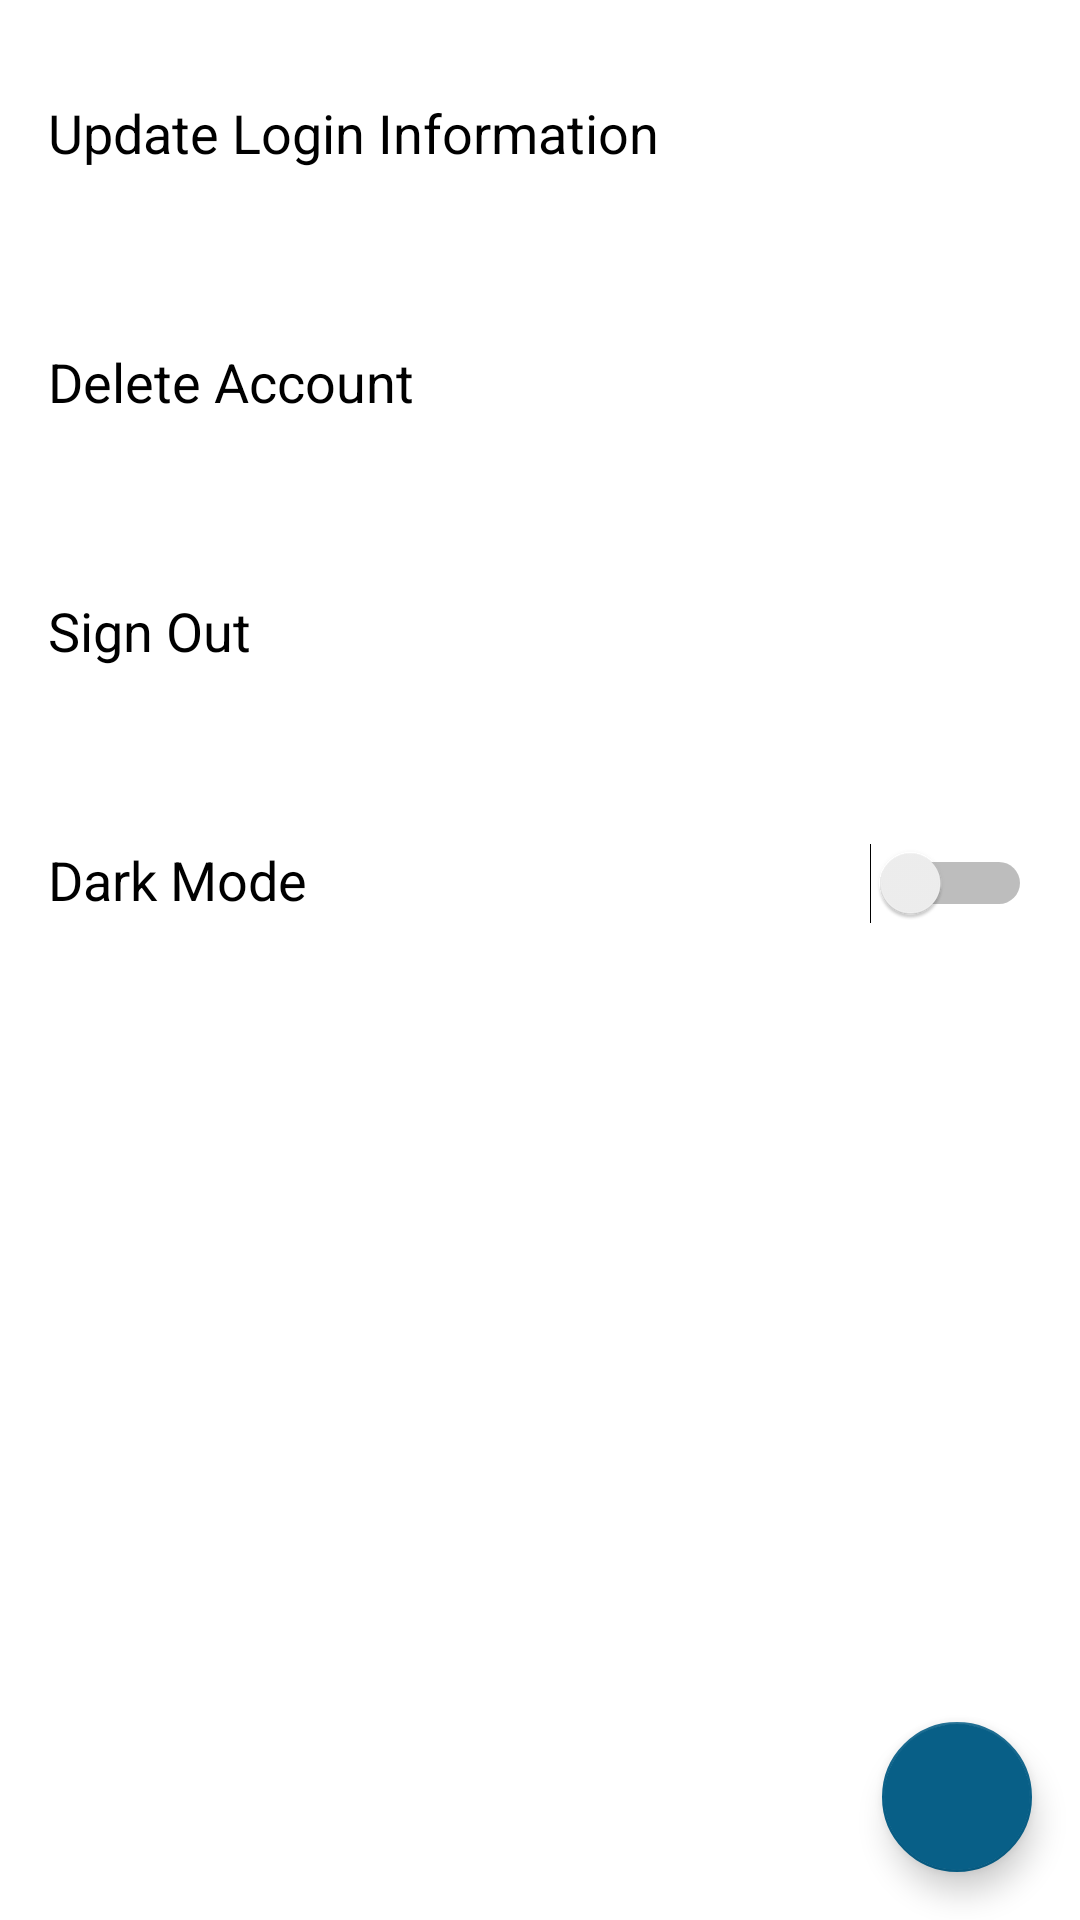

Here is an Android app screen rendered from its layout file. Give the layout XML and the strings, colors and styles it references.
<!-- AndroidManifest.xml: application theme Theme.SpotifyWrapped.NoActionBar -->
<!-- res/layout/fragment_settings.xml -->
<RelativeLayout xmlns:android="http://schemas.android.com/apk/res/android"
    xmlns:app="http://schemas.android.com/apk/res-auto"
    android:layout_width="match_parent"
    android:layout_height="match_parent"
    android:background="?attr/colorOnPrimary">

    
    <RelativeLayout
        android:id="@+id/entryUpdateLogin"
        android:layout_width="match_parent"
        android:layout_height="wrap_content"
        android:background="?attr/colorOnPrimary"
        android:padding="16dp"
        android:layout_marginTop="16dp">

        <TextView
            android:id="@+id/updateLoginText"
            android:layout_width="wrap_content"
            android:layout_height="wrap_content"
            android:text="Update Login Information"
            android:textSize="18sp"
            android:textColor="?attr/textFillColor" />

        <ImageView
            android:layout_width="wrap_content"
            android:layout_height="35dp"
            android:layout_alignParentEnd="true"
            android:src="@drawable/baseline_chevron_right_24" />

    </RelativeLayout>

    
    <RelativeLayout
        android:id="@+id/entryDeleteAccount"
        android:layout_width="match_parent"
        android:layout_height="wrap_content"
        android:background="?android:attr/selectableItemBackground"
        android:padding="16dp"
        android:layout_below="@id/entryUpdateLogin"
        android:layout_marginTop="16dp">

        <TextView
            android:id="@+id/DeleteAccountText"
            android:layout_width="wrap_content"
            android:layout_height="wrap_content"
            android:text="Delete Account"
            android:textSize="18sp"
            android:textColor="?attr/textFillColor" />

        <ImageView
            android:layout_width="wrap_content"
            android:layout_height="35dp"
            android:layout_alignParentEnd="true"
            android:src="@drawable/baseline_chevron_right_24" />

    </RelativeLayout>

    
    <RelativeLayout
        android:id="@+id/entrySignOut"
        android:layout_width="match_parent"
        android:layout_height="wrap_content"
        android:background="?android:attr/selectableItemBackground"
        android:padding="16dp"
        android:layout_below="@id/entryDeleteAccount"
        android:layout_marginTop="16dp">

        <TextView
            android:id="@+id/SignOutText"
            android:layout_width="wrap_content"
            android:layout_height="wrap_content"
            android:text="Sign Out"
            android:textSize="18sp"
            android:textColor="?attr/textFillColor"/>

        <ImageView
            android:layout_width="wrap_content"
            android:layout_height="35dp"
            android:layout_alignParentEnd="true"
            android:src="@drawable/baseline_chevron_right_24"
 />

    </RelativeLayout>

    
    <RelativeLayout
        android:id="@+id/entryToggleDarkMode"
        android:layout_width="match_parent"
        android:layout_height="wrap_content"
        android:background="?android:attr/selectableItemBackground"
        android:padding="16dp"
        android:layout_below="@id/entrySignOut"
        android:layout_marginTop="16dp">

        <TextView
            android:id="@+id/toggleDarkModeText"
            android:layout_width="wrap_content"
            android:layout_height="wrap_content"
            android:text="Dark Mode"
            android:textSize="18sp"
            android:textColor="?attr/textFillColor"/>

        <Switch
            android:id="@+id/darkModeSwitch"
            android:layout_width="wrap_content"
            android:layout_height="wrap_content"
            android:layout_alignParentEnd="true"
            android:layout_centerVertical="true" />

    </RelativeLayout>

    
    <androidx.constraintlayout.widget.ConstraintLayout
        android:layout_width="match_parent"
        android:layout_height="match_parent"
        android:layout_below="@id/entryToggleDarkMode">

        <com.google.android.material.floatingactionbutton.FloatingActionButton
            android:id="@+id/home_fab"
            android:layout_width="wrap_content"
            android:layout_height="wrap_content"
            android:layout_marginEnd="16dp"
            android:layout_marginBottom="16dp"
            android:contentDescription="@string/home"
            app:backgroundTint="?attr/colorPrimary"
            app:fabCustomSize="50dp"
            app:layout_constraintBottom_toBottomOf="parent"
            app:layout_constraintEnd_toEndOf="parent"
            app:tint="?attr/colorOnPrimary"
            android:src="@drawable/home_24px"/>
    </androidx.constraintlayout.widget.ConstraintLayout>

</RelativeLayout>
<!-- resources referenced by this layout -->
<resources>
  <string name="home">Home</string>
  <style name="Theme.SpotifyWrapped.NoActionBar">
          <item name="windowActionBar">false</item>
          <item name="windowNoTitle">true</item>
      </style>
</resources>
